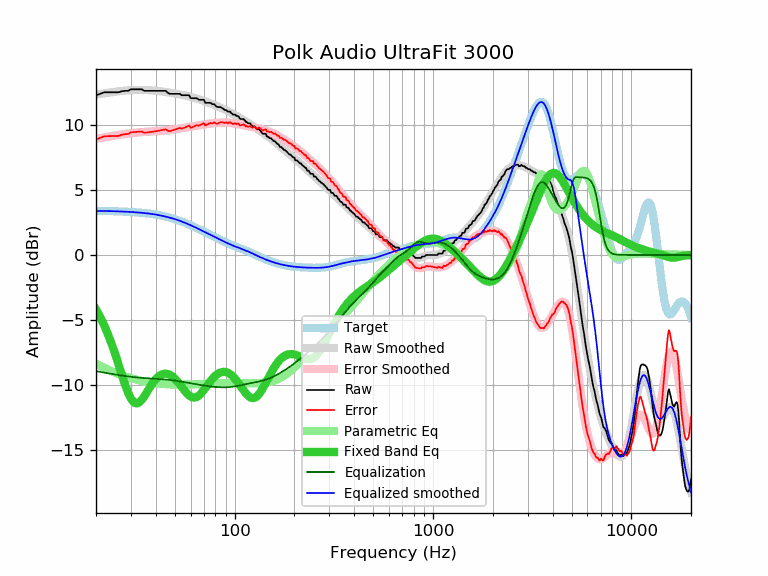

The file beside this chart, header and first rows:
frequency, raw, error, smoothed, error_smoothed, equalization, parametric_eq, equalized_raw, equalized_smoothed, target
20, 12.30, 8.90, 12.35, 8.95, -8.95, -4.19, 3.35, 3.40, 3.40
21, 12.42, 9.02, 12.41, 9.01, -9.01, -4.78, 3.41, 3.40, 3.40
22, 12.54, 9.15, 12.46, 9.07, -9.07, -5.43, 3.47, 3.39, 3.39
23, 12.54, 9.16, 12.50, 9.12, -9.12, -6.12, 3.42, 3.39, 3.38
24, 12.54, 9.16, 12.54, 9.17, -9.17, -6.87, 3.37, 3.38, 3.38
25, 12.54, 9.17, 12.58, 9.21, -9.21, -7.65, 3.33, 3.37, 3.37
26, 12.54, 9.18, 12.61, 9.25, -9.25, -8.45, 3.29, 3.36, 3.36
27, 12.62, 9.27, 12.64, 9.29, -9.29, -9.23, 3.33, 3.35, 3.35
28, 12.65, 9.31, 12.67, 9.33, -9.33, -9.97, 3.32, 3.34, 3.34
29, 12.65, 9.32, 12.69, 9.36, -9.36, -10.59, 3.29, 3.33, 3.33
30, 12.77, 9.46, 12.70, 9.39, -9.39, -11.07, 3.38, 3.32, 3.31
31, 12.77, 9.47, 12.71, 9.41, -9.41, -11.35, 3.36, 3.30, 3.30
32, 12.77, 9.48, 12.72, 9.43, -9.43, -11.44, 3.34, 3.29, 3.29
33, 12.77, 9.50, 12.72, 9.45, -9.45, -11.37, 3.32, 3.27, 3.27
34, 12.77, 9.52, 12.72, 9.47, -9.47, -11.17, 3.30, 3.25, 3.25
35, 12.65, 9.42, 12.72, 9.48, -9.48, -10.90, 3.17, 3.23, 3.23
36, 12.65, 9.44, 12.71, 9.50, -9.50, -10.60, 3.15, 3.21, 3.21
37, 12.65, 9.46, 12.70, 9.51, -9.51, -10.30, 3.14, 3.19, 3.19
38, 12.65, 9.48, 12.69, 9.52, -9.52, -10.03, 3.13, 3.17, 3.17
39, 12.65, 9.51, 12.67, 9.53, -9.53, -9.78, 3.12, 3.14, 3.14
40, 12.65, 9.53, 12.66, 9.54, -9.54, -9.57, 3.11, 3.11, 3.12
41, 12.65, 9.56, 12.64, 9.55, -9.55, -9.41, 3.10, 3.09, 3.09
42, 12.65, 9.59, 12.62, 9.57, -9.57, -9.29, 3.08, 3.06, 3.06
43, 12.65, 9.62, 12.60, 9.58, -9.58, -9.20, 3.07, 3.02, 3.03
44, 12.65, 9.66, 12.58, 9.59, -9.59, -9.16, 3.06, 2.99, 2.99
45, 12.65, 9.69, 12.56, 9.60, -9.60, -9.15, 3.05, 2.96, 2.96
46, 12.50, 9.58, 12.53, 9.61, -9.61, -9.17, 2.89, 2.92, 2.92
47, 12.42, 9.54, 12.51, 9.63, -9.63, -9.22, 2.79, 2.88, 2.88
48, 12.42, 9.58, 12.49, 9.64, -9.64, -9.30, 2.78, 2.84, 2.84
49, 12.42, 9.62, 12.46, 9.66, -9.66, -9.41, 2.76, 2.80, 2.80
50, 12.42, 9.66, 12.44, 9.68, -9.68, -9.53, 2.74, 2.76, 2.76
51, 12.42, 9.70, 12.42, 9.70, -9.70, -9.67, 2.72, 2.72, 2.72
52, 12.42, 9.75, 12.39, 9.72, -9.72, -9.83, 2.70, 2.67, 2.67
53, 12.42, 9.79, 12.37, 9.74, -9.74, -9.99, 2.68, 2.63, 2.63
54, 12.31, 9.73, 12.35, 9.76, -9.76, -10.15, 2.55, 2.58, 2.58
55, 12.31, 9.77, 12.32, 9.79, -9.79, -10.31, 2.52, 2.54, 2.54
56, 12.31, 9.82, 12.30, 9.81, -9.81, -10.46, 2.50, 2.49, 2.49
57, 12.31, 9.87, 12.27, 9.83, -9.83, -10.60, 2.48, 2.44, 2.44
58, 12.31, 9.92, 12.24, 9.85, -9.85, -10.73, 2.46, 2.39, 2.39
59, 12.31, 9.97, 12.21, 9.87, -9.87, -10.83, 2.44, 2.34, 2.34
60, 12.09, 9.80, 12.18, 9.89, -9.89, -10.91, 2.20, 2.29, 2.29
61, 12.08, 9.84, 12.15, 9.91, -9.91, -10.96, 2.17, 2.24, 2.24
62, 12.08, 9.89, 12.12, 9.93, -9.93, -10.99, 2.15, 2.20, 2.19
63, 12.08, 9.93, 12.09, 9.94, -9.94, -10.98, 2.14, 2.15, 2.15
64, 12.08, 9.98, 12.06, 9.96, -9.96, -10.95, 2.12, 2.10, 2.10
65, 12.05, 10.00, 12.03, 9.98, -9.98, -10.90, 2.07, 2.05, 2.05
66, 11.96, 9.96, 11.99, 10.00, -10.00, -10.83, 1.96, 2.00, 2.00
67, 11.96, 10.01, 11.96, 10.01, -10.01, -10.74, 1.95, 1.95, 1.95
68, 11.96, 10.06, 11.93, 10.03, -10.03, -10.63, 1.93, 1.90, 1.90
69, 11.96, 10.11, 11.90, 10.04, -10.04, -10.52, 1.92, 1.85, 1.85
70, 11.96, 10.15, 11.87, 10.06, -10.06, -10.40, 1.90, 1.81, 1.81
71, 11.73, 9.97, 11.83, 10.07, -10.07, -10.27, 1.66, 1.76, 1.76
72, 11.73, 10.02, 11.80, 10.09, -10.09, -10.14, 1.64, 1.71, 1.71
73, 11.73, 10.06, 11.77, 10.10, -10.10, -10.02, 1.63, 1.67, 1.67
74, 11.73, 10.11, 11.73, 10.11, -10.11, -9.89, 1.62, 1.62, 1.62
75, 11.73, 10.15, 11.70, 10.12, -10.12, -9.78, 1.61, 1.58, 1.58
76, 11.70, 10.17, 11.66, 10.13, -10.13, -9.66, 1.57, 1.53, 1.53
77, 11.62, 10.13, 11.63, 10.14, -10.14, -9.56, 1.48, 1.49, 1.49
78, 11.62, 10.18, 11.59, 10.15, -10.15, -9.46, 1.47, 1.44, 1.44
79, 11.62, 10.22, 11.56, 10.16, -10.16, -9.38, 1.46, 1.40, 1.40
... 553 more rows
